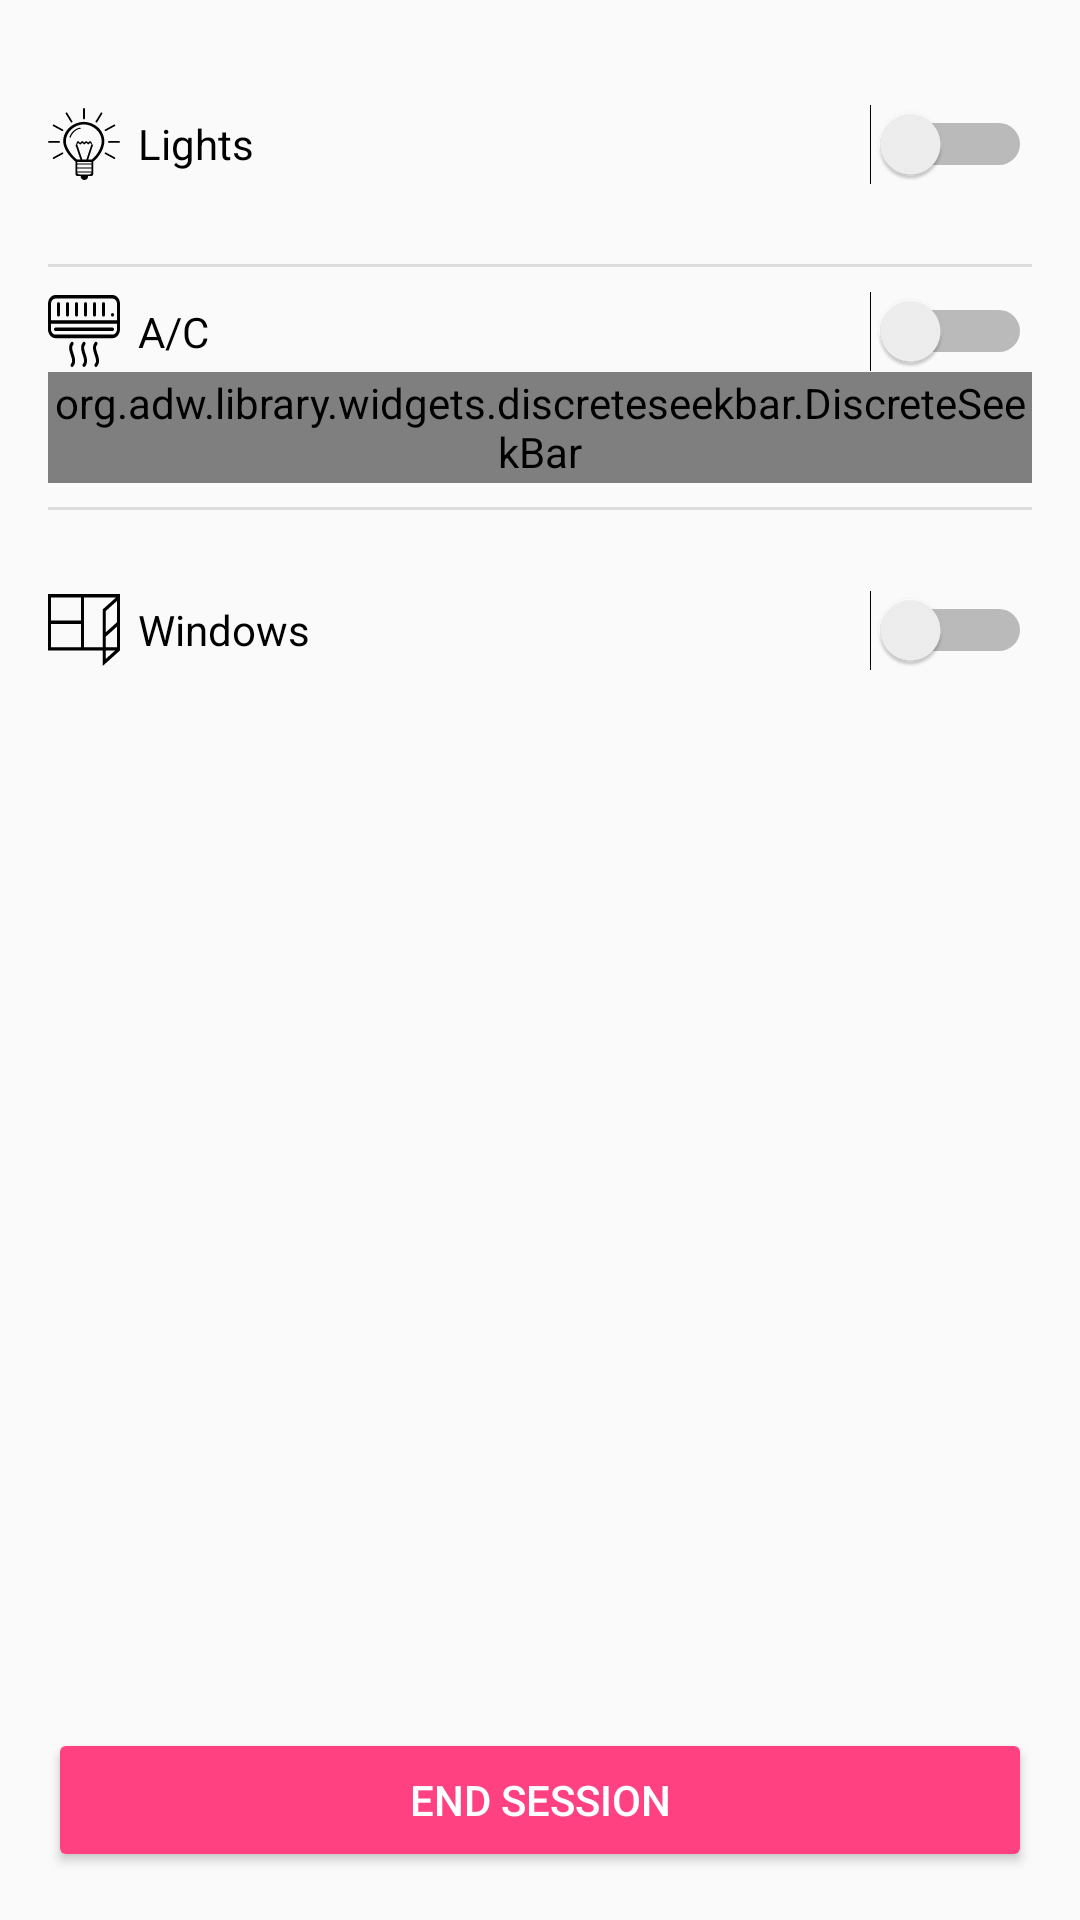

This screen was rendered from an Android layout file. Write that file and the resources it references.
<!-- AndroidManifest.xml: application theme AppTheme -->
<!-- res/layout/fragment_appliances.xml -->
<?xml version="1.0" encoding="utf-8"?>
<RelativeLayout xmlns:android="http://schemas.android.com/apk/res/android"
    xmlns:app="http://schemas.android.com/apk/res-auto"
    xmlns:tools="http://schemas.android.com/tools"
    android:id="@+id/activity_non_intrusive_profiling"
    android:layout_width="match_parent"
    android:layout_height="match_parent"
    android:paddingBottom="@dimen/activity_vertical_margin"
    android:paddingLeft="@dimen/activity_horizontal_margin"
    android:paddingRight="@dimen/activity_horizontal_margin"
    android:paddingTop="@dimen/activity_vertical_margin"
    tools:context="gr.teicrete.istlab.repros.ui.NonIntrusiveProfilingActivity">

    <ScrollView
        android:layout_width="match_parent"
        android:layout_height="match_parent"
        android:layout_above="@+id/btn_end_session"
        android:layout_marginBottom="8dp">

        <LinearLayout
            android:id="@+id/appliances_container_layout"
            android:layout_width="match_parent"
            android:layout_height="wrap_content"
            android:orientation="vertical">

            <Switch
                android:id="@+id/switch_lights"
                android:layout_width="match_parent"
                android:layout_height="64dp"
                android:drawableLeft="@drawable/ic_bulb"
                android:drawablePadding="6dp"
                android:text="Lights" />

            <View style="@style/Divider" />

            <LinearLayout
                android:layout_width="match_parent"
                android:layout_height="64dp"
                android:orientation="vertical">

                <Switch
                    android:id="@+id/switch_ac"
                    android:layout_width="match_parent"
                    android:layout_height="wrap_content"
                    android:drawableLeft="@drawable/ic_ac"
                    android:drawablePadding="6dp"
                    android:text="A/C" />

                <org.adw.library.widgets.discreteseekbar.DiscreteSeekBar
                    android:id="@+id/seekbar_ac"
                    android:layout_width="match_parent"
                    android:layout_height="match_parent"
                    app:dsb_max="42"
                    app:dsb_min="2"
                    app:dsb_value="22" />

                

            </LinearLayout>

            <View style="@style/Divider" />

            <Switch
                android:id="@+id/switch_windows"
                android:layout_width="match_parent"
                android:layout_height="64dp"
                android:layout_weight="1"
                android:drawableLeft="@drawable/ic_window"
                android:drawablePadding="6dp"
                android:text="Windows" />


        </LinearLayout>
    </ScrollView>

    <Button
        android:id="@+id/btn_end_session"
        style="@style/Widget.AppCompat.Button.Colored"
        android:layout_width="match_parent"
        android:layout_height="wrap_content"
        android:layout_alignParentBottom="true"
        android:text="End Session" />
</RelativeLayout>
<!-- resources referenced by this layout -->
<resources>
  <color name="colorAccent">#FF4081</color>
  <dimen name="activity_horizontal_margin">16dp</dimen>
  <dimen name="activity_vertical_margin">16dp</dimen>
  <!-- drawable ic_ac: vector/xml drawable (drawable, 3185 chars, omitted) -->
  <!-- drawable ic_bulb: vector/xml drawable (drawable, 3894 chars, omitted) -->
  <!-- drawable ic_window (drawable) -->
  <vector android:height="24dp" android:viewportHeight="344.1"
      android:viewportWidth="393.6" android:width="24dp" xmlns:android="http://schemas.android.com/apk/res/android">
      <path android:fillColor="#FF000000" android:pathData="M393.6,0h-0.4L196.6,0L0,0v143.4v127L196.6,270.4h102.4L299,344l94.2,-73.7v-127v-143L393.6,0zM16.4,16.3h163.8v110.6L16.4,126.9L16.4,16.3zM16.4,253.9L16.4,143.3h163.8v110.6L16.4,253.9zM196.6,253.9L196.6,143.3v-127h175.7l-73.3,57.3L299,217v36.9L196.6,253.9zM376.8,33.4v101.9l-61.4,48.1L315.4,81.7L376.8,33.4zM315.4,310.6v-40.3L366.6,270.3L315.4,310.6zM376.8,253.9h-61.4v-49.7l61.4,-48.1L376.8,253.9z"/>
  </vector>
  <style name="Divider">
          <item name="android:layout_width">match_parent</item>
          <item name="android:layout_height">1dp</item>
          <item name="android:background">?android:attr/listDivider</item>
          <item name="android:layout_marginTop">8dp</item>
          <item name="android:layout_marginBottom">8dp</item>
      </style>
  <style name="AppTheme" parent="Theme.AppCompat.Light.DarkActionBar">
          
          <item name="colorPrimary">@color/colorPrimary</item>
          <item name="colorPrimaryDark">@color/colorPrimaryDark</item>
          <item name="colorAccent">@color/colorAccent</item>
      </style>
  <color name="colorPrimary">#1E90FF</color>
  <color name="colorPrimaryDark">#303F9F</color>
</resources>
